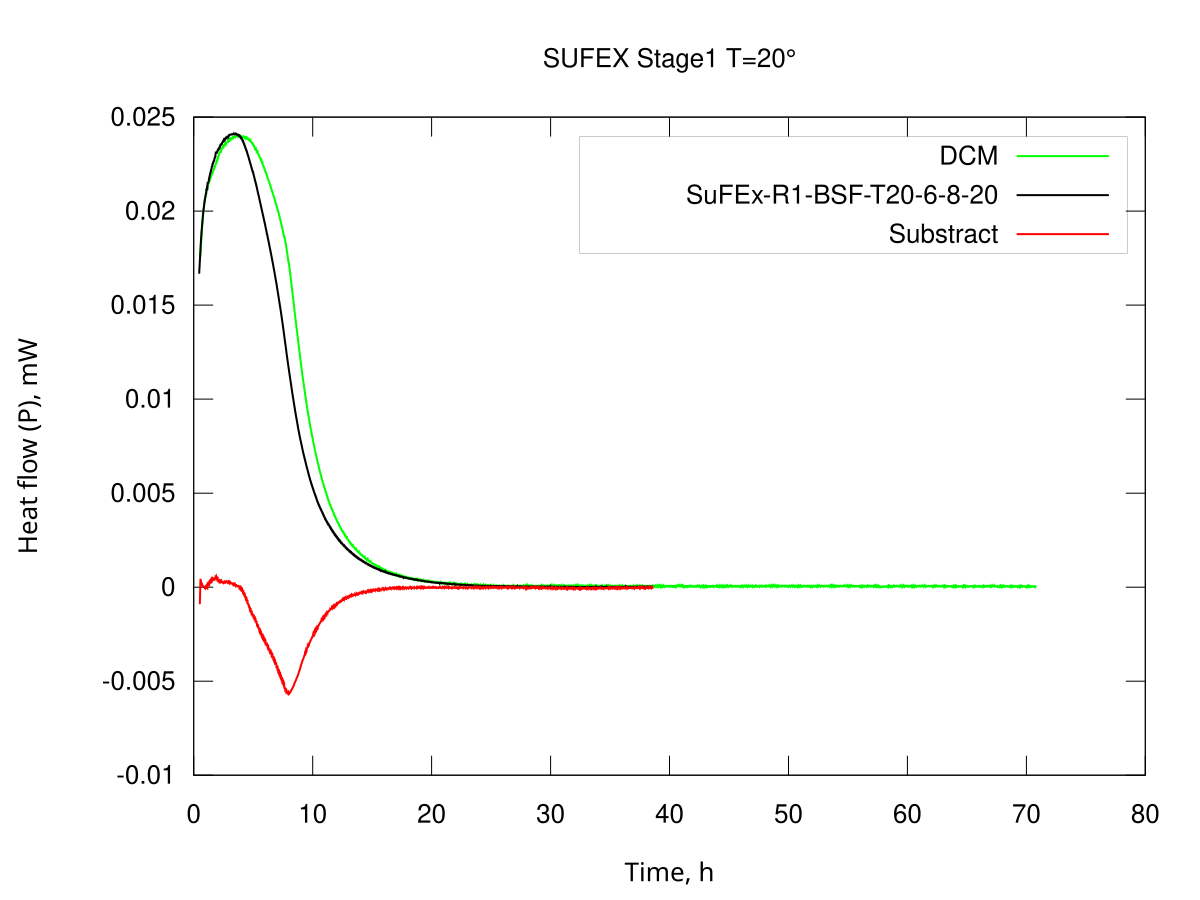

Values plotted in this chart, from the file beside it:
Time, s; Heat flow, Watt
1854; -9.06702369790500e-07
1861; -8.71237439280299e-07
1867; -8.35502512653601e-07
1873; -7.94280631176601e-07
1880; -7.52704604753502e-07
1886; -7.08736276987699e-07
1892; -6.64610245088801e-07
1899; -6.21773005708901e-07
1905; -5.79012688666303e-07
1911; -5.38338217744702e-07
1918; -4.97791950716501e-07
1924; -4.55313966527999e-07
1930; -4.12707243214102e-07
1937; -3.68956226582400e-07
1943; -3.25126560622399e-07
1949; -2.84717387373202e-07
1955; -2.44522631210702e-07
1962; -2.04615922097101e-07
1968; -1.64722819187900e-07
1974; -1.21455521589800e-07
1981; -7.79658802955000e-08
1987; -3.05561430885023e-08
1993; 1.71119259330976e-08
2000; 6.69510844264002e-08
2006; 1.16936414868200e-07
2012; 1.64131418643099e-07
2019; 2.11151950662399e-07
2025; 2.55051001363699e-07
2031; 2.98753489795598e-07
2038; 3.42826259096398e-07
2044; 3.86928428227299e-07
2050; 4.31236337839899e-07
2067; 4.04114825681700e-07
2074; 4.43343563562100e-07
2091; 4.02637288078802e-07
2097; 4.37975593141299e-07
2115; 3.93317703222499e-07
2132; 3.42558299243599e-07
2138; 3.78811890985399e-07
2155; 3.29236265473402e-07
2162; 3.66826976759501e-07
2179; 3.08188514694199e-07
2185; 3.42160909979200e-07
2203; 2.82202239833301e-07
2220; 2.43554045791902e-07
2226; 2.75093268416502e-07
2243; 2.35398461771401e-07
2250; 2.65888548268801e-07
2267; 2.33136925672101e-07
2273; 2.66246632871502e-07
2291; 2.36512934201700e-07
2308; 2.10466607825901e-07
2314; 2.46528708822600e-07
2331; 2.17682746232801e-07
2338; 2.50554580713102e-07
2355; 2.15642691634101e-07
2372; 1.80478808315701e-07
2378; 2.10508917882001e-07
2396; 1.81731488780200e-07
2402; 2.12151559997100e-07
... 10,801 more rows
